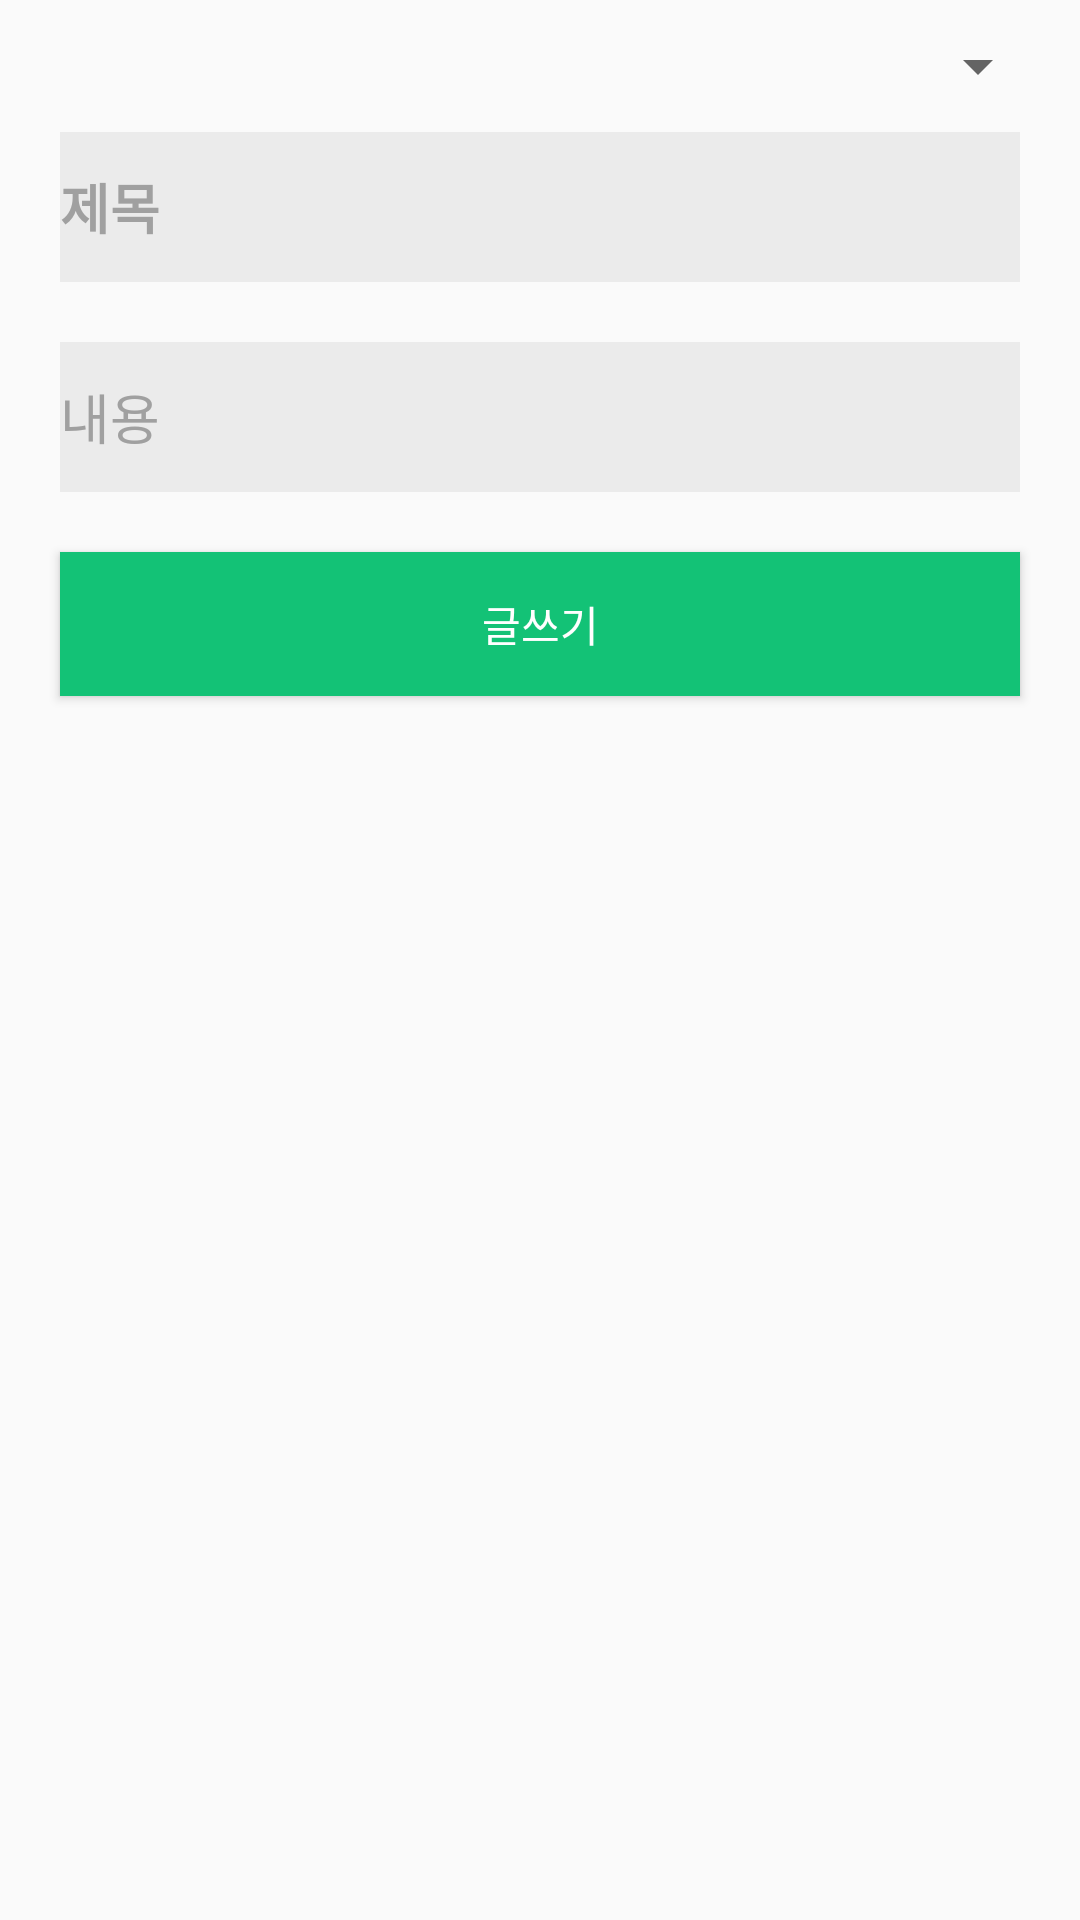

Write the Android layout XML for this screen, with the resource values it uses.
<!-- AndroidManifest.xml: application theme AppTheme -->
<!-- res/layout/activity_board_write.xml -->
<LinearLayout xmlns:android="http://schemas.android.com/apk/res/android"
    xmlns:tools="http://schemas.android.com/tools" android:layout_width="match_parent"
    android:layout_height="match_parent"
    android:orientation="vertical"
    tools:context="nutee.nutee_m.activity.BoardWrite"
    android:padding="10dp">

    <Spinner
        android:layout_width="match_parent"
        android:layout_height="wrap_content"
        android:id="@+id/boardwrite_spinner" />

    <EditText
        android:layout_width="match_parent"
        android:layout_height="wrap_content"
        android:id="@+id/boardwrite_title"
        android:inputType="text"
        android:textStyle="bold"
        android:background="#EBEBEB"
        android:textColorHint="#A0A0A0"
        android:layout_margin="10dp"
        android:minHeight="50dp"
        android:hint="제목" />

    <EditText
        android:layout_width="match_parent"
        android:layout_height="wrap_content"
        android:id="@+id/boardwrite_content"
        android:hint="내용"
        android:background="#EBEBEB"
        android:textColorHint="#A0A0A0"
        android:layout_margin="10dp"
        android:minHeight="50dp"
        android:inputType="text" />

    <Button
        android:layout_width="match_parent"
        android:layout_height="wrap_content"
        android:id="@+id/boardwrite_write_button"
        android:text="글쓰기"
        android:textColor="#FFFFFF"
        android:background="#13C276"
        android:layout_margin="10dp" />

</LinearLayout>
<!-- resources referenced by this layout -->
<resources>
  <style name="AppTheme" parent="Theme.AppCompat.Light.DarkActionBar">
          
      </style>
</resources>
